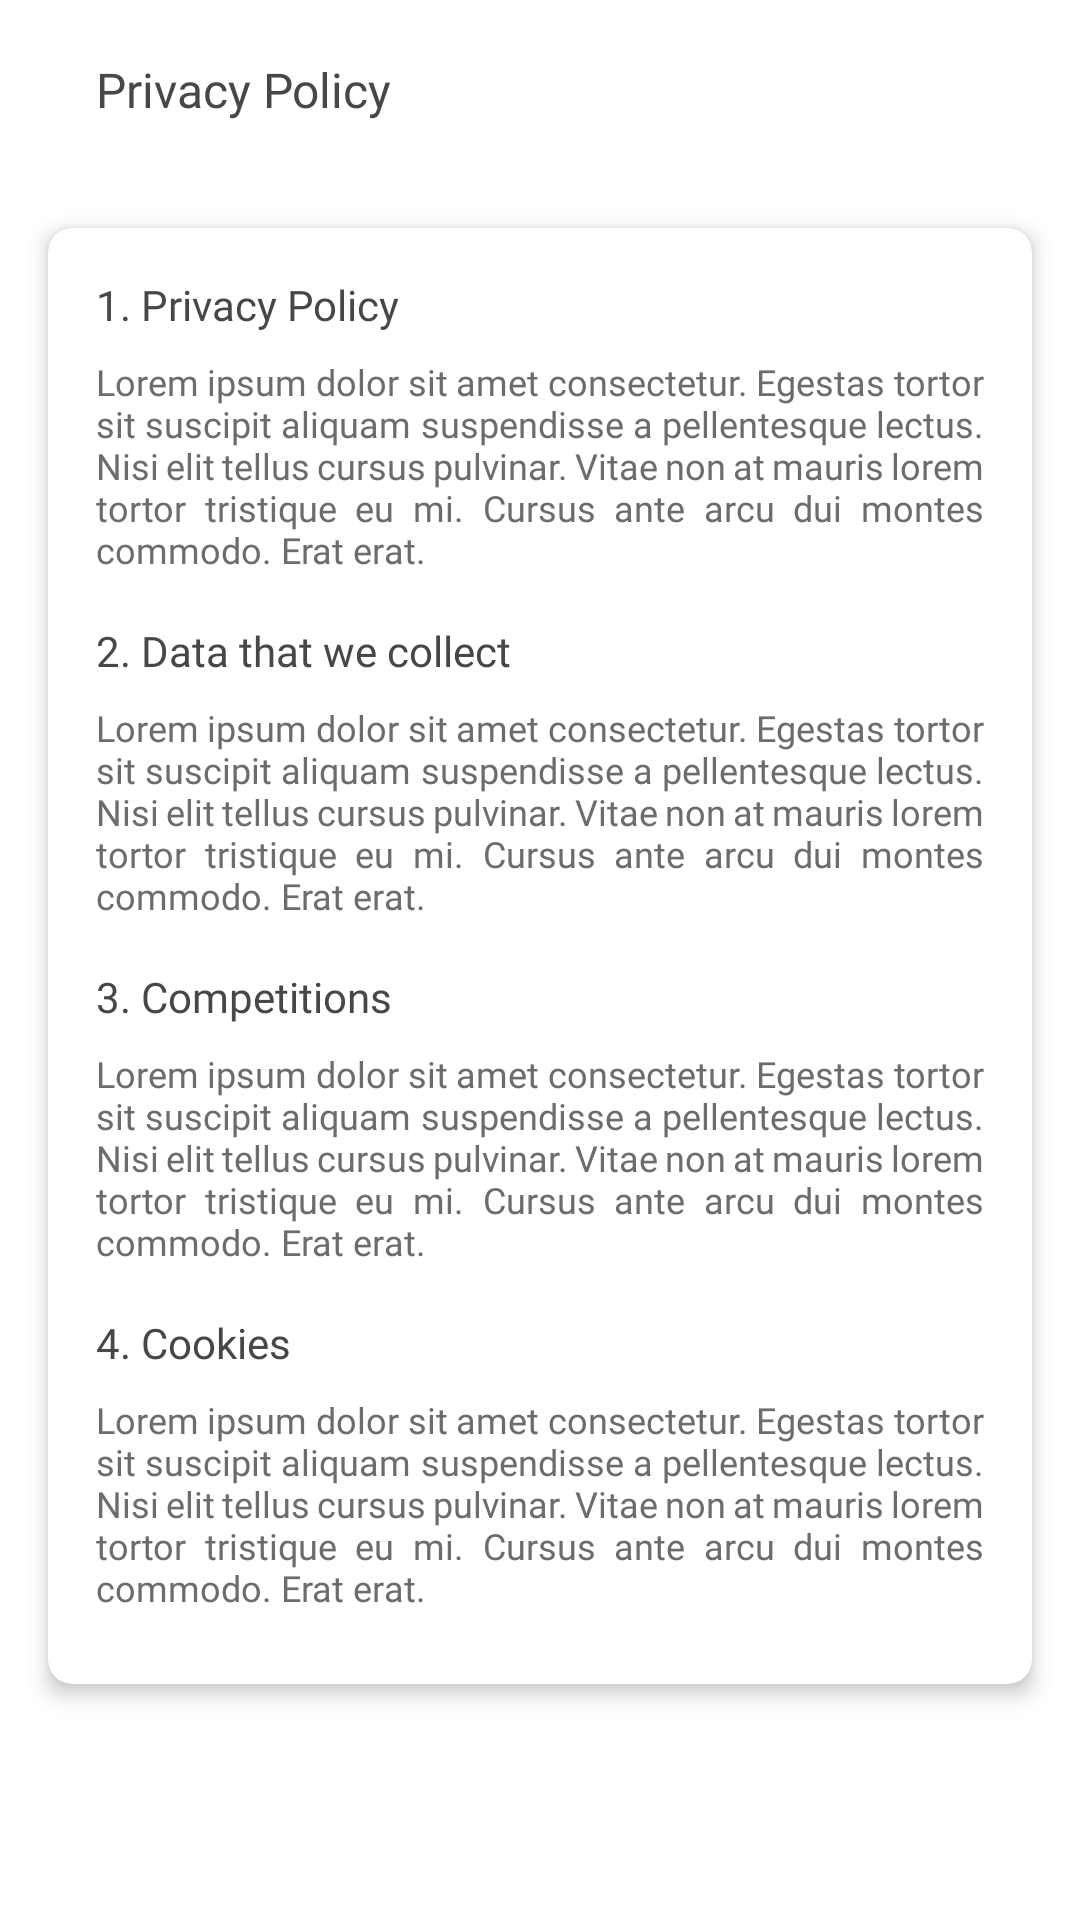

Layout XML and referenced resources for this Android screen:
<!-- AndroidManifest.xml: application theme Theme.Trox -->
<!-- res/layout/activity_privacy.xml -->
<?xml version="1.0" encoding="utf-8"?>
<LinearLayout xmlns:android="http://schemas.android.com/apk/res/android"
    xmlns:app="http://schemas.android.com/apk/res-auto"
    xmlns:tools="http://schemas.android.com/tools"
    android:layout_width="match_parent"
    android:layout_height="match_parent"
    android:orientation="vertical"
    android:id="@+id/main"
    tools:context=".activity.PrivacyActivity">

    <LinearLayout
        android:id="@+id/linearLayout"
        android:layout_width="match_parent"
        android:layout_height="wrap_content"
        android:layout_gravity="top"
        android:orientation="horizontal">

        <ImageView
            android:id="@+id/back"
            android:layout_width="wrap_content"
            android:layout_height="60dp"
            android:paddingLeft="16dp"
            android:paddingRight="16dp"
            android:src="@drawable/ic_arrow_left"
            app:tint="@color/colorBlackHighEmp"></ImageView>

        <TextView
            android:layout_width="wrap_content"
            android:layout_height="wrap_content"
            android:layout_gravity="center"
            android:fontFamily="@font/ubuntu_medium"
            android:text="@string/privacy_policy"
            android:textColor="@color/colorBlackHighEmp"
            android:textSize="16sp"></TextView>

    </LinearLayout>

    <androidx.cardview.widget.CardView
        android:layout_width="match_parent"
        android:layout_height="wrap_content"
        app:cardElevation="4dp"
        android:layout_margin="16dp"
        app:cardCornerRadius="8dp"
        app:cardBackgroundColor="@color/colorWhiteHighEmp">
        
        <LinearLayout
            android:layout_width="match_parent"
            android:layout_height="wrap_content"
            android:layout_margin="16dp"
            android:orientation="vertical">

            <TextView
                android:layout_width="match_parent"
                android:layout_height="wrap_content"
                android:text="1. Privacy Policy"
                android:fontFamily="@font/ubuntu_medium"
                android:textSize="14sp"
                android:layout_marginBottom="8dp"
                android:textColor="@color/colorBlackHighEmp"></TextView>

            <TextView
                android:layout_width="match_parent"
                android:layout_height="wrap_content"
                android:text="Lorem ipsum dolor sit amet consectetur. Egestas tortor sit suscipit aliquam suspendisse a pellentesque lectus. Nisi elit tellus cursus pulvinar. Vitae non at mauris lorem tortor tristique eu mi. Cursus ante arcu dui montes commodo. Erat erat."
                android:fontFamily="@font/ubuntu"
                android:justificationMode="inter_word"
                android:textSize="12sp"
                android:layout_marginBottom="8dp"
                android:textColor="@color/colorBlackMidEmp"></TextView>

            <TextView
                android:layout_width="match_parent"
                android:layout_height="wrap_content"
                android:text="2. Data that we collect"
                android:fontFamily="@font/ubuntu_medium"
                android:textSize="14sp"
                android:layout_marginTop="8dp"
                android:layout_marginBottom="8dp"
                android:textColor="@color/colorBlackHighEmp"></TextView>

            <TextView
                android:layout_width="match_parent"
                android:layout_height="wrap_content"
                android:text="Lorem ipsum dolor sit amet consectetur. Egestas tortor sit suscipit aliquam suspendisse a pellentesque lectus. Nisi elit tellus cursus pulvinar. Vitae non at mauris lorem tortor tristique eu mi. Cursus ante arcu dui montes commodo. Erat erat."
                android:fontFamily="@font/ubuntu"
                android:justificationMode="inter_word"
                android:textSize="12sp"
                android:layout_marginBottom="8dp"
                android:textColor="@color/colorBlackMidEmp"></TextView>

            <TextView
                android:layout_width="match_parent"
                android:layout_height="wrap_content"
                android:text="3. Competitions"
                android:fontFamily="@font/ubuntu_medium"
                android:textSize="14sp"
                android:layout_marginTop="8dp"
                android:layout_marginBottom="8dp"
                android:textColor="@color/colorBlackHighEmp"></TextView>

            <TextView
                android:layout_width="match_parent"
                android:layout_height="wrap_content"
                android:text="Lorem ipsum dolor sit amet consectetur. Egestas tortor sit suscipit aliquam suspendisse a pellentesque lectus. Nisi elit tellus cursus pulvinar. Vitae non at mauris lorem tortor tristique eu mi. Cursus ante arcu dui montes commodo. Erat erat."
                android:fontFamily="@font/ubuntu"
                android:justificationMode="inter_word"
                android:textSize="12sp"
                android:layout_marginBottom="8dp"
                android:textColor="@color/colorBlackMidEmp"></TextView>

            <TextView
                android:layout_width="match_parent"
                android:layout_height="wrap_content"
                android:text="4. Cookies"
                android:fontFamily="@font/ubuntu_medium"
                android:textSize="14sp"
                android:layout_marginTop="8dp"
                android:layout_marginBottom="8dp"
                android:textColor="@color/colorBlackHighEmp"></TextView>

            <TextView
                android:layout_width="match_parent"
                android:layout_height="wrap_content"
                android:text="Lorem ipsum dolor sit amet consectetur. Egestas tortor sit suscipit aliquam suspendisse a pellentesque lectus. Nisi elit tellus cursus pulvinar. Vitae non at mauris lorem tortor tristique eu mi. Cursus ante arcu dui montes commodo. Erat erat."
                android:fontFamily="@font/ubuntu"
                android:justificationMode="inter_word"
                android:textSize="12sp"
                android:layout_marginBottom="8dp"
                android:textColor="@color/colorBlackMidEmp"></TextView>

        </LinearLayout>

    </androidx.cardview.widget.CardView>

</LinearLayout>
<!-- resources referenced by this layout -->
<resources>
  <color name="colorBlackHighEmp">#474747</color>
  <color name="colorBlackMidEmp">#6C6C6C</color>
  <color name="colorWhiteHighEmp">#FFFFFF</color>
  <string name="privacy_policy">Privacy Policy</string>
  <style name="Theme.Trox" parent="Theme.MaterialComponents.Light.NoActionBar">
          
          <item name="colorPrimary">@color/colorPrimary</item>
          <item name="colorSecondary">@color/colorSecondary</item>
          <item name="colorAccent">@color/colorPrimary</item>
          <item name="android:statusBarColor">@color/colorPrimary</item>
          <item name="android:textColor">@color/colorWhiteHighEmp</item>
          <item name="android:windowDisablePreview">true</item>
          <item name="bottomSheetDialogTheme">@style/AppBottomSheetDialogTheme</item>
      </style>
  <color name="colorPrimary">#FC5B2B</color>
  <color name="colorSecondary">#37B6B6</color>
  <style name="AppBottomSheetDialogTheme" parent="Theme.Design.Light.BottomSheetDialog">
          <item name="bottomSheetStyle">@style/AppModalStyle</item>
      </style>
  <style name="AppModalStyle" parent="Widget.Design.BottomSheet.Modal">
          <item name="android:background">@drawable/bottom_sheet_bg</item>
      </style>
</resources>
